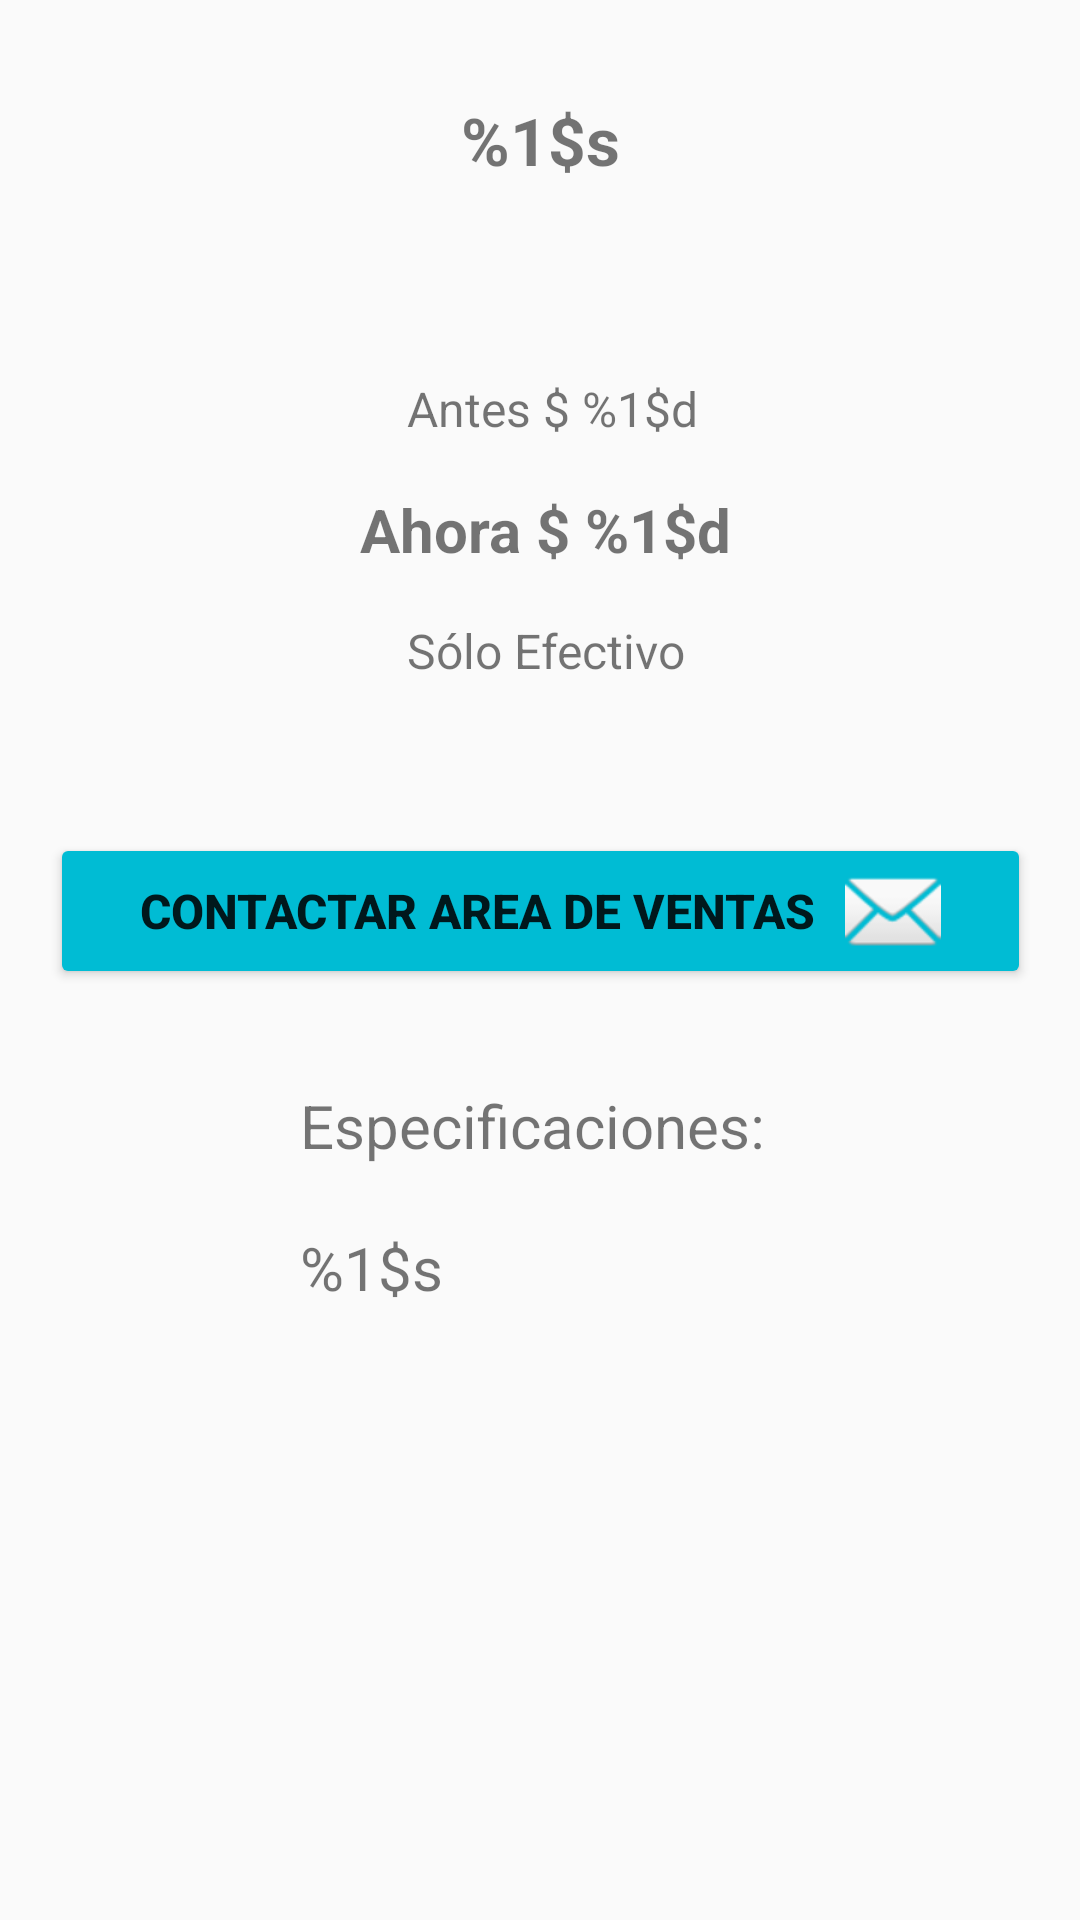

Layout XML and referenced resources for this Android screen:
<!-- AndroidManifest.xml: application theme Theme.SprintM6 -->
<!-- res/layout/fragment_second.xml -->
<?xml version="1.0" encoding="utf-8"?>
<androidx.core.widget.NestedScrollView xmlns:android="http://schemas.android.com/apk/res/android"
    xmlns:app="http://schemas.android.com/apk/res-auto"
    xmlns:tools="http://schemas.android.com/tools"
    android:layout_width="match_parent"
    android:layout_height="match_parent"
    tools:context=".View.SecondFragment">

    <androidx.constraintlayout.widget.ConstraintLayout
        android:layout_width="match_parent"
        android:layout_height="match_parent"
        android:padding="16dp">

        <TextView
            android:id="@+id/nameTitle"
            android:layout_width="0dp"
            android:layout_height="wrap_content"
            android:layout_marginStart="16dp"
            android:layout_marginTop="16dp"
            android:layout_marginEnd="16dp"
            android:text="@string/NameTitle"
            android:textAlignment="center"
            android:textSize="22sp"
            android:textStyle="bold"
            app:layout_constraintEnd_toEndOf="parent"
            app:layout_constraintStart_toStartOf="parent"
            app:layout_constraintTop_toTopOf="parent" />

        <ImageView
            android:id="@+id/imagePhone"
            android:layout_width="0dp"
            android:layout_height="wrap_content"
            android:layout_marginStart="8dp"
            android:layout_marginTop="32dp"
            android:layout_marginEnd="8dp"
            android:foregroundGravity="center"
            android:importantForAccessibility="auto"
            app:layout_constraintEnd_toEndOf="parent"
            app:layout_constraintStart_toStartOf="parent"
            app:layout_constraintTop_toBottomOf="@+id/nameTitle"
            tools:src="@tools:sample/avatars" />

        <TextView
            android:id="@+id/Antes"
            android:layout_width="wrap_content"
            android:layout_height="wrap_content"
            android:layout_marginStart="8dp"
            android:layout_marginTop="32dp"
            android:text="@string/Antes"
            android:textSize="16sp"
            app:layout_constraintEnd_toEndOf="parent"
            app:layout_constraintStart_toStartOf="parent"
            app:layout_constraintTop_toBottomOf="@+id/imagePhone" />

        <TextView
            android:id="@+id/Ahora"
            android:layout_width="wrap_content"
            android:layout_height="wrap_content"
            android:layout_marginStart="4dp"
            android:layout_marginTop="16dp"
            android:text="@string/Ahora"
            android:textSize="20sp"
            android:textStyle="bold"
            app:layout_constraintEnd_toEndOf="parent"
            app:layout_constraintStart_toStartOf="parent"
            app:layout_constraintTop_toBottomOf="@+id/Antes" />

        <TextView
            android:id="@+id/Credito"
            android:layout_width="wrap_content"
            android:layout_height="wrap_content"
            android:layout_marginStart="4dp"
            android:layout_marginTop="16dp"
            android:drawableEnd="@drawable/credit_score"
            android:text="@string/False"
            android:textSize="16sp"
            app:layout_constraintEnd_toEndOf="parent"
            app:layout_constraintStart_toStartOf="parent"
            app:layout_constraintTop_toBottomOf="@+id/Ahora" />

        <Button
            android:id="@+id/Contactar"
            android:layout_width="wrap_content"
            android:layout_height="wrap_content"
            android:layout_marginStart="16dp"
            android:layout_marginTop="50dp"
            android:layout_marginEnd="16dp"
            android:backgroundTint="@color/PRIMARYCOLOR"
            android:drawableEnd="@android:drawable/ic_dialog_email"
            android:drawablePadding="10dp"
            android:paddingStart="30dp"
            android:paddingEnd="30dp"
            android:text="@string/Contacto"
            android:textSize="16sp"
            android:textStyle="bold"
            app:layout_constraintEnd_toEndOf="parent"
            app:layout_constraintStart_toStartOf="parent"
            app:layout_constraintTop_toBottomOf="@+id/Credito" />

        <TextView
            android:id="@+id/Description"
            android:layout_width="wrap_content"
            android:layout_height="wrap_content"
            android:layout_marginStart="16dp"
            android:layout_marginTop="32dp"
            android:layout_marginEnd="16dp"
            android:layout_marginBottom="70dp"
            android:text="@string/Description"
            android:textSize="20sp"
            app:layout_constraintBottom_toBottomOf="parent"
            app:layout_constraintEnd_toEndOf="parent"
            app:layout_constraintStart_toStartOf="parent"
            app:layout_constraintTop_toBottomOf="@+id/Contactar" />
    </androidx.constraintlayout.widget.ConstraintLayout>
</androidx.core.widget.NestedScrollView>
<!-- resources referenced by this layout -->
<resources>
  <color name="PRIMARYCOLOR">#00BCD4</color>
  <string name="Ahora">Ahora $ %1$d</string>
  <string name="Antes">Antes $ %1$d</string>
  <string name="Contacto">Contactar Area de Ventas</string>
  <string name="Description">Especificaciones:     \n\n%1$s </string>
  <string name="False">Sólo Efectivo</string>
  <string name="NameTitle"> %1$s </string>
  <style name="Theme.SprintM6" parent="Base.Theme.SprintM6" />
  <style name="Base.Theme.SprintM6" parent="Theme.AppCompat.Light.NoActionBar">
          <item name="colorPrimary">@color/PRIMARYCOLOR</item>
          <item name="colorPrimaryDark">@color/DARKPRIMARYCOLOR</item>
          <item name="colorOnSecondary">@color/LIGHTPRIMARYCOLOR</item>
          <item name="dividerColor">@color/DIVIDERCOLOR</item>
          <item name="android:textColorSecondary">@color/black</item>
          <item name="android:colorAccent">@color/ACCENTCOLOR</item>
  
      </style>
  <color name="DARKPRIMARYCOLOR">#0097A7</color>
  <color name="LIGHTPRIMARYCOLOR">#B2EBF2</color>
  <color name="DIVIDERCOLOR">#BDBDBD</color>
  <color name="black">#FF000000</color>
  <color name="ACCENTCOLOR">#FF5252</color>
</resources>
